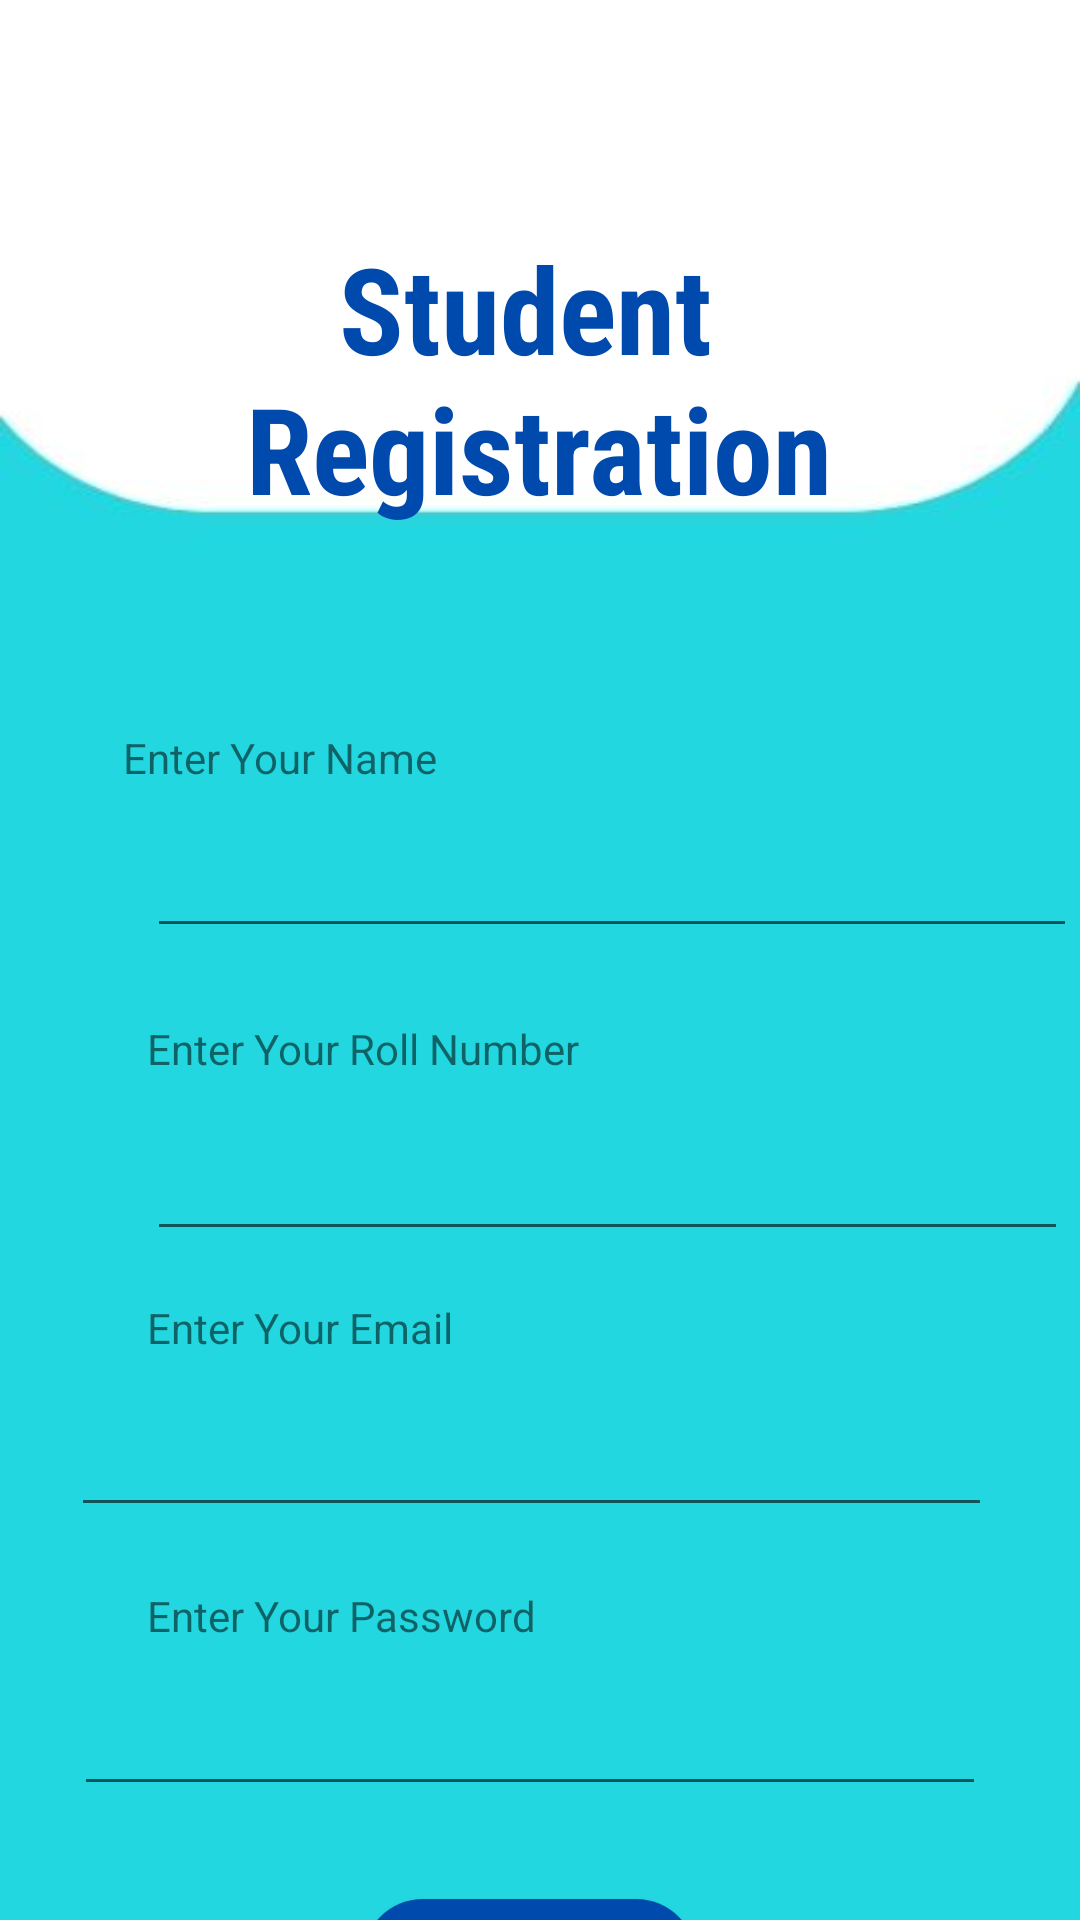

Here is an Android app screen rendered from its layout file. Give the layout XML and the strings, colors and styles it references.
<!-- AndroidManifest.xml: application theme Theme.New_Firebase -->
<!-- res/layout/activity_register_user.xml -->
<?xml version="1.0" encoding="utf-8"?>
<androidx.constraintlayout.widget.ConstraintLayout xmlns:android="http://schemas.android.com/apk/res/android"
    xmlns:app="http://schemas.android.com/apk/res-auto"
    xmlns:tools="http://schemas.android.com/tools"
    android:layout_width="match_parent"
    android:layout_height="match_parent"
    android:background="@drawable/login_page"
    tools:context=".RegisterUser">

    <TextView
        android:id="@+id/studentBanner"
        android:layout_width="298dp"
        android:layout_height="115dp"
        android:layout_marginStart="68dp"
        android:layout_marginTop="76dp"
        android:layout_marginEnd="69dp"
        android:text="@string/studentRegistration"
        android:fontFamily="sans-serif-condensed"
        android:textAlignment="center"
        android:textColor="@color/blue_dark"
        android:textSize="40dp"
        android:textStyle="bold"
        app:layout_constraintEnd_toEndOf="parent"
        app:layout_constraintStart_toStartOf="parent"
        app:layout_constraintTop_toTopOf="parent" />

    <TextView
        android:id="@+id/registerName"
        android:layout_width="wrap_content"
        android:layout_height="wrap_content"
        android:layout_marginTop="52dp"
        android:text="@string/username"
        app:layout_constraintEnd_toEndOf="parent"
        app:layout_constraintHorizontal_bias="0.16"
        app:layout_constraintStart_toStartOf="parent"
        app:layout_constraintTop_toBottomOf="@+id/studentBanner" />

    <EditText
        android:id="@+id/editUsername"
        android:layout_width="310dp"
        android:layout_height="50dp"
        android:layout_marginStart="49dp"
        android:layout_marginTop="4dp"
        android:layout_marginEnd="52dp"
        android:ems="10"
        android:inputType="textPersonName"
        android:text="@string/blank"
        app:layout_constraintEnd_toEndOf="parent"
        app:layout_constraintHorizontal_bias="0.0"
        app:layout_constraintStart_toStartOf="parent"
        app:layout_constraintTop_toBottomOf="@+id/registerName" />

    <TextView
        android:id="@+id/rollNumber"
        android:layout_width="wrap_content"
        android:layout_height="wrap_content"
        android:layout_marginStart="49dp"
        android:layout_marginTop="24dp"
        android:layout_marginEnd="215dp"
        android:text="@string/userRoll"
        app:layout_constraintEnd_toEndOf="parent"
        app:layout_constraintHorizontal_bias="0.0"
        app:layout_constraintStart_toStartOf="parent"
        app:layout_constraintTop_toBottomOf="@+id/editUsername" />

    <EditText
        android:id="@+id/editRoll"
        android:layout_width="307dp"
        android:layout_height="51dp"
        android:layout_marginStart="49dp"
        android:layout_marginTop="7dp"
        android:layout_marginEnd="55dp"
        android:ems="10"
        android:inputType="textPersonName"
        android:text="@string/blank"
        app:layout_constraintEnd_toEndOf="parent"
        app:layout_constraintHorizontal_bias="0.0"
        app:layout_constraintStart_toStartOf="parent"
        app:layout_constraintTop_toBottomOf="@+id/rollNumber" />

    <TextView
        android:id="@+id/registerEmail"
        android:layout_width="wrap_content"
        android:layout_height="wrap_content"
        android:layout_marginStart="49dp"
        android:layout_marginTop="16dp"
        android:layout_marginEnd="259dp"
        android:text="@string/loginEmail"
        app:layout_constraintEnd_toEndOf="parent"
        app:layout_constraintHorizontal_bias="0.0"
        app:layout_constraintStart_toStartOf="parent"
        app:layout_constraintTop_toBottomOf="@+id/editRoll" />

    <EditText
    android:id="@+id/editRegisterEmail"
    android:layout_width="307dp"
    android:layout_height="48dp"
    android:layout_marginStart="49dp"
    android:layout_marginTop="9dp"
    android:layout_marginEnd="55dp"
    android:ems="10"
    android:inputType="textEmailAddress"
    android:text="@string/blank"
    app:layout_constraintEnd_toEndOf="parent"
    app:layout_constraintStart_toStartOf="parent"
    app:layout_constraintTop_toBottomOf="@+id/registerEmail" />

    <TextView
        android:id="@+id/registerPass"
        android:layout_width="wrap_content"
        android:layout_height="wrap_content"
        android:layout_marginStart="49dp"
        android:layout_marginTop="20dp"
        android:layout_marginEnd="230dp"
        android:text="@string/loginPassword"
        app:layout_constraintEnd_toEndOf="parent"
        app:layout_constraintHorizontal_bias="0.0"
        app:layout_constraintStart_toStartOf="parent"
        app:layout_constraintTop_toBottomOf="@+id/editRegisterEmail" />

    <EditText
    android:id="@+id/editRegisterPassword"
    android:layout_width="304dp"
    android:layout_height="46dp"
    android:layout_marginStart="50dp"
    android:layout_marginTop="8dp"
    android:layout_marginEnd="57dp"
    android:ems="10"
    android:inputType="textPassword"
    android:text="@string/blank"
    app:layout_constraintEnd_toEndOf="parent"
    app:layout_constraintStart_toStartOf="parent"
    app:layout_constraintTop_toBottomOf="@+id/registerPass" />

    <Button
    android:id="@+id/registerButton"
    android:layout_width="111dp"
    android:layout_height="51dp" android:textColor="@color/white"
        android:background="@drawable/bottom_rounded_corners"
    android:layout_marginStart="152dp"
    android:layout_marginTop="31dp"
    android:layout_marginEnd="148dp"
    android:text="@string/Register"
    app:layout_constraintBottom_toBottomOf="parent"
    app:layout_constraintEnd_toEndOf="parent"
    app:layout_constraintHorizontal_bias="0.611"
    app:layout_constraintStart_toStartOf="parent"
    app:layout_constraintTop_toBottomOf="@+id/editRegisterPassword"
    app:layout_constraintVertical_bias="0.0" />

    <Button
        android:id="@+id/backtologin"
        android:layout_width="280dp"
        android:layout_height="54dp"
        android:layout_marginTop="12dp"
        android:background="@drawable/bottom_rounded_corners"
        android:text="@string/backtologin"
        android:textColor="@color/white"
        app:layout_constraintEnd_toEndOf="parent"
        app:layout_constraintHorizontal_bias="0.496"
        app:layout_constraintStart_toStartOf="parent"
        app:layout_constraintTop_toBottomOf="@+id/registerButton" />
</androidx.constraintlayout.widget.ConstraintLayout>
<!-- resources referenced by this layout -->
<resources>
  <color name="blue_dark">#004AAD</color>
  <color name="white">#FFFFFFFF</color>
  <!-- drawable bottom_rounded_corners (drawable) -->
  <?xml version="1.0" encoding="utf-8"?>
  <shape xmlns:android="http://schemas.android.com/apk/res/android"
      android:shape="rectangle">
      <solid android:color="@color/blue_dark" />
      <corners android:bottomRightRadius="20dp"
          android:bottomLeftRadius="20dp"
          android:topRightRadius="20dp"
          android:topLeftRadius="20dp"/>
  
  </shape>
  <!-- drawable login_page: jpg bitmap (drawable, 11514 bytes) -->
  <string name="Register">Register</string>
  <string name="backtologin">Already have an account ?</string>
  <string name="blank" />
  <string name="loginEmail">Enter Your Email</string>
  <string name="loginPassword">Enter Your Password</string>
  <string name="studentRegistration">Student \nRegistration</string>
  <string name="userRoll">Enter Your Roll Number</string>
  <string name="username">Enter Your Name</string>
  <style name="Theme.New_Firebase" parent="Theme.AppCompat.DayNight.NoActionBar">
          
          <item name="colorPrimary">@color/purple_500</item>
          <item name="colorPrimaryVariant">@color/purple_700</item>
          <item name="colorOnPrimary">@color/white</item>
          
          <item name="colorSecondary">@color/teal_200</item>
          <item name="colorSecondaryVariant">@color/teal_700</item>
          <item name="colorOnSecondary">@color/black</item>
          <item name="colorOnSecondary">@color/blue_dark</item>
          
          <item name="android:statusBarColor" tools:targetApi="l">?attr/colorPrimaryVariant</item>
          
      </style>
  <color name="purple_500">#FF6200EE</color>
  <color name="purple_700">#FF3700B3</color>
  <color name="teal_200">#FF03DAC5</color>
  <color name="teal_700">#FF018786</color>
  <color name="black">#FF000000</color>
</resources>
